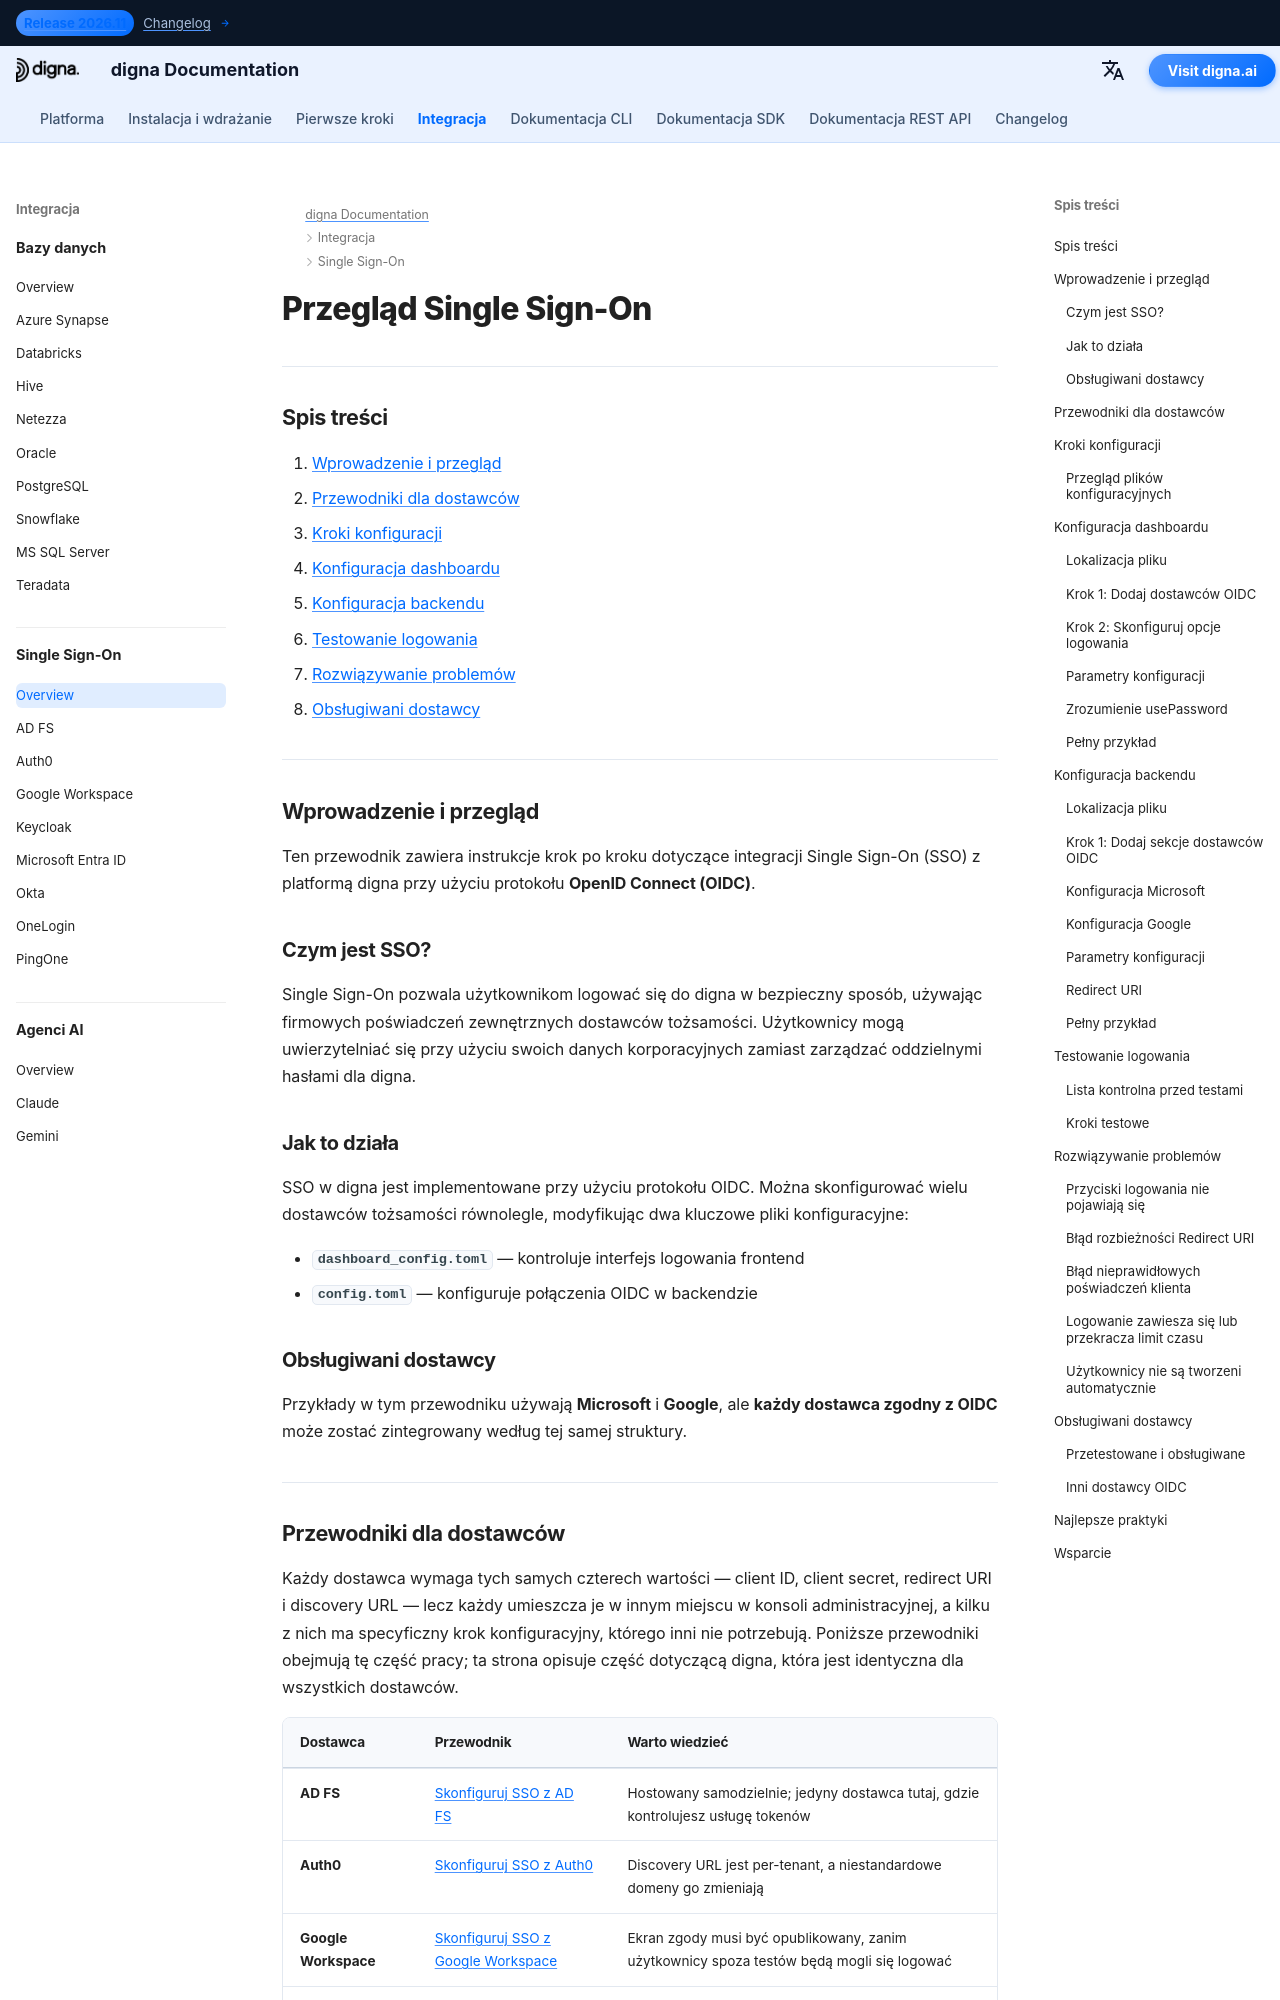

repository: dignaai/digna-docs · page: pl/sso/overview/index.html · generator: mkdocs

---
title: Przegląd Single Sign-On (SSO) | dokumentacja digna
description: Jak działa Single Sign-On w digna przy użyciu OpenID Connect (OIDC). Zawiera konfigurację dashboardu i backendu, testowanie, rozwiązywanie problemów oraz odnośniki do przewodników dla Microsoft Entra ID, Google Workspace, Okta, Auth0, Keycloak, OneLogin, PingOne i AD FS.
image: /assets/logo_square.png
keywords:
  - digna sso
  - Single Sign-On
  - Integracja OIDC
  - OpenID Connect
  - Microsoft Entra ID
  - Azure AD SSO
  - Google Workspace SSO
  - Integracja z Okta
  - Uwierzytelnianie przedsiębiorstw
lang: pl
robots: index, follow
og_title: Integracja Single Sign-On (SSO) w digna — przewodnik
og_description: Skonfiguruj Single Sign-On dla digna przy użyciu OpenID Connect. Instrukcja krok po kroku dla Microsoft Entra ID, Google Workspace, Okta oraz innych dostawców zgodnych z OIDC.
og_image: /assets/logo_square.png
og_type: article
twitter_card: summary_large_image
---

# Przegląd Single Sign-On

---

## Spis treści

1. [Wprowadzenie i przegląd](#introduction-and-overview)
2. [Przewodniki dla dostawców](#provider-guides)
3. [Kroki konfiguracji](#configuration-steps)
4. [Konfiguracja dashboardu](#dashboard-configuration)
5. [Konfiguracja backendu](#backend-configuration)
6. [Testowanie logowania](#testing-login)
7. [Rozwiązywanie problemów](#troubleshooting)
8. [Obsługiwani dostawcy](#supported-providers)

---

## Wprowadzenie i przegląd {: #introduction-and-overview }

Ten przewodnik zawiera instrukcje krok po kroku dotyczące integracji Single Sign-On (SSO) z platformą digna przy użyciu protokołu **OpenID Connect (OIDC)**.

### Czym jest SSO?

Single Sign-On pozwala użytkownikom logować się do digna w bezpieczny sposób, używając firmowych poświadczeń zewnętrznych dostawców tożsamości. Użytkownicy mogą uwierzytelniać się przy użyciu swoich danych korporacyjnych zamiast zarządzać oddzielnymi hasłami dla digna.

### Jak to działa

SSO w digna jest implementowane przy użyciu protokołu OIDC. Można skonfigurować wielu dostawców tożsamości równolegle, modyfikując dwa kluczowe pliki konfiguracyjne:

- **`dashboard_config.toml`** — kontroluje interfejs logowania frontend
- **`config.toml`** — konfiguruje połączenia OIDC w backendzie

### Obsługiwani dostawcy {: #supported-providers-overview }

Przykłady w tym przewodniku używają **Microsoft** i **Google**, ale **każdy dostawca zgodny z OIDC** może zostać zintegrowany według tej samej struktury.

---
